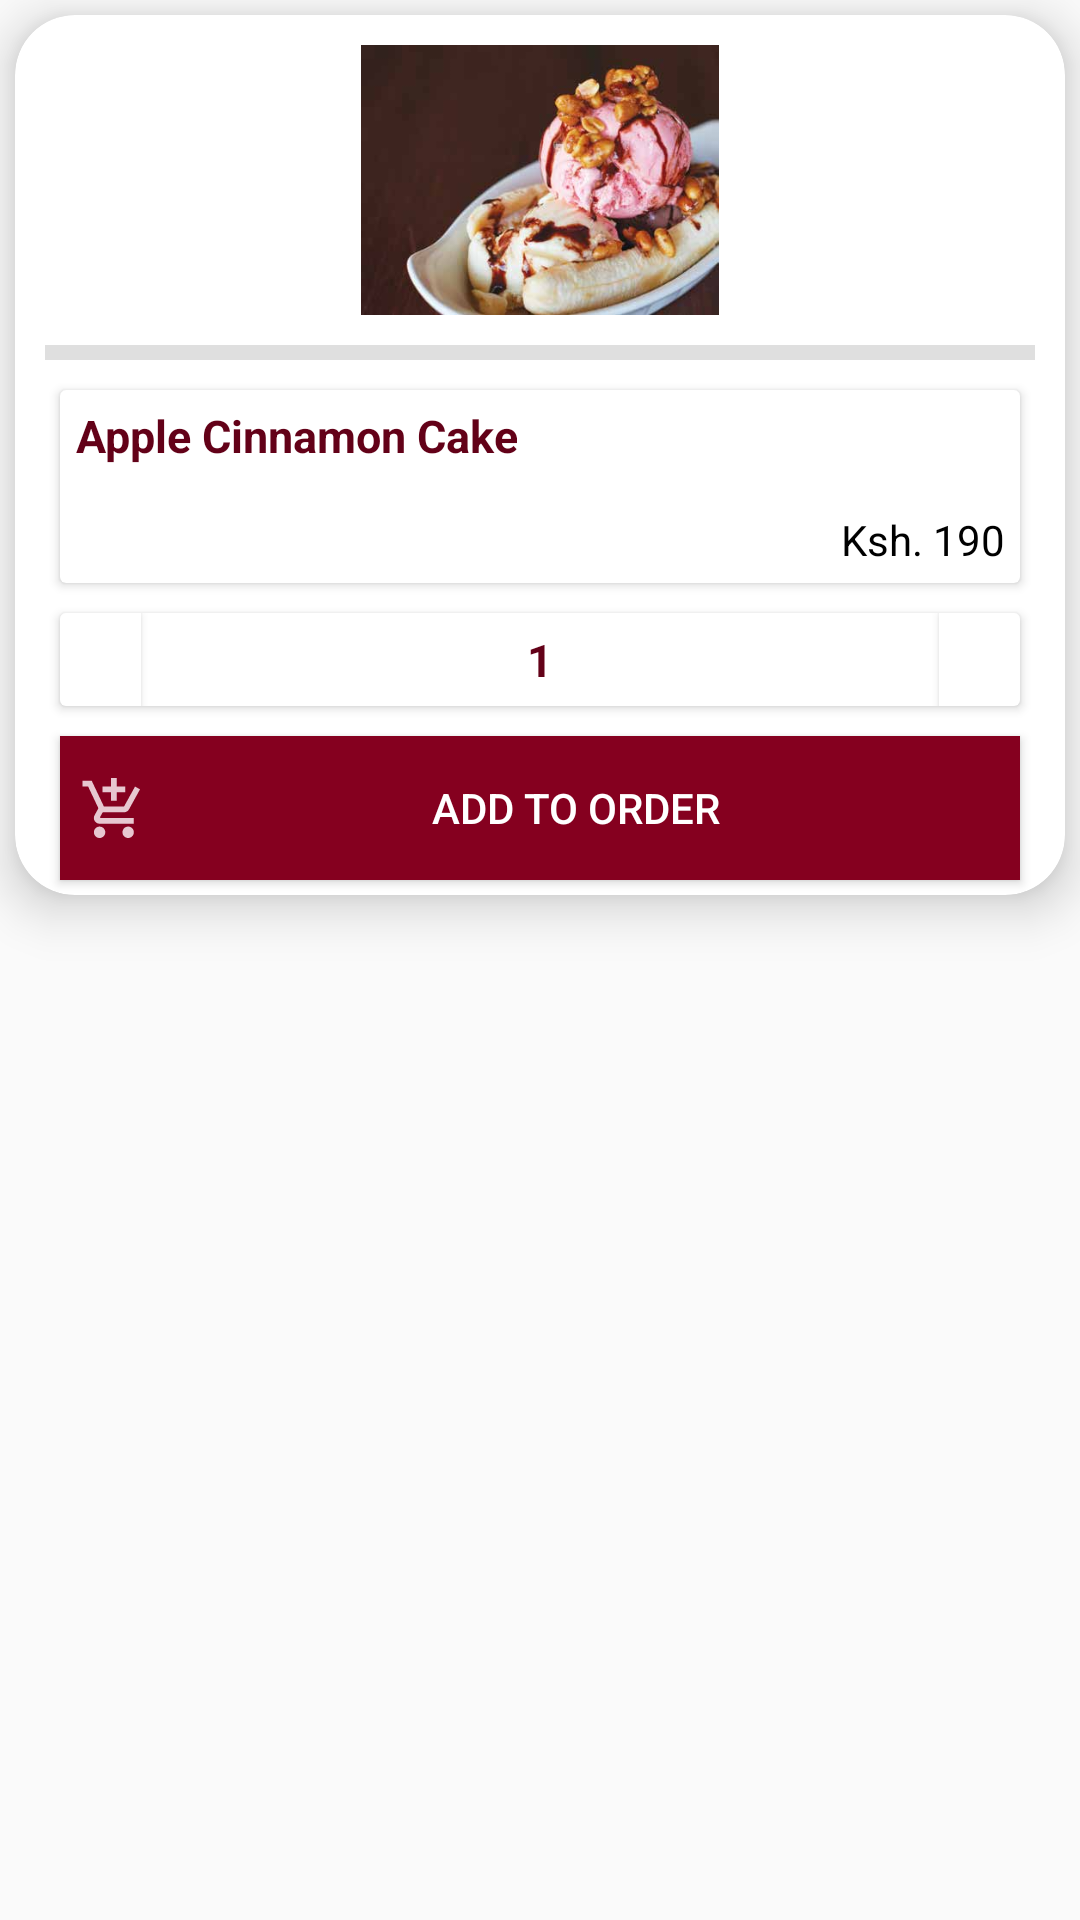

This screen was rendered from an Android layout file. Write that file and the resources it references.
<!-- AndroidManifest.xml: application theme AppTheme -->
<!-- res/layout/cake_item.xml -->
<LinearLayout
    xmlns:android="http://schemas.android.com/apk/res/android"
    xmlns:app="http://schemas.android.com/apk/res-auto"
    android:layout_width="wrap_content"
    android:layout_height="wrap_content">

    <androidx.cardview.widget.CardView
        android:layout_width="wrap_content"
        android:layout_height="wrap_content"
        android:layout_margin="5dp"
        android:layout_weight="1"
        app:cardCornerRadius="20dp"
        app:cardElevation="10dp"
        android:elevation="@dimen/default_gap">





        <LinearLayout
            android:layout_width="match_parent"
            android:layout_height="wrap_content"
            android:orientation="vertical"
            android:paddingLeft="10dp"
            android:paddingRight="10dp">

            <ImageView
                android:id="@+id/ivCategoryImage"
                android:layout_width="match_parent"
                android:layout_height="100dp"
                android:padding="5dp"
                android:src="@drawable/bananasplit"
                android:layout_margin="5dp" />

            <View
                android:layout_width="match_parent"
                android:layout_height="5dp"
                android:layout_gravity="center_horizontal"
                android:layout_marginBottom="5dp"
                android:background="#DFDFDF" />

            <androidx.cardview.widget.CardView
                android:layout_width="match_parent"
                android:layout_height="wrap_content"
                android:layout_margin="5dp" >

             <RelativeLayout
                android:layout_width="match_parent"
                android:layout_height="wrap_content" >

              <TextView
                android:id="@+id/tvCakeName"
                android:layout_width="wrap_content"
                android:layout_height="wrap_content"
                android:padding="5dp"
                android:layout_alignParentLeft="true"
                android:textColor="@color/colorPrimaryDark"
                android:textAlignment="center"
                android:text="Apple Cinnamon Cake"
                android:textStyle="bold"
                android:textSize="15sp"
                android:layout_marginBottom="5dp" />

                 <TextView
                     android:id="@+id/tvCakePrice"
                     android:layout_below="@id/tvCakeName"
                     android:layout_width="wrap_content"
                     android:layout_height="wrap_content"
                     android:text="Ksh. 190"
                     android:textColor="@color/black"
                     android:padding="5dp"
                     android:layout_alignParentRight="true"
                     android:layout_centerVertical="true" />

             </RelativeLayout>

            </androidx.cardview.widget.CardView>

            <androidx.cardview.widget.CardView
                android:elevation="10dp"
                android:layout_width="match_parent"
                android:layout_height="wrap_content"
                android:layout_margin="5dp" >

                <RelativeLayout
                    android:layout_width="match_parent"
                    android:layout_height="wrap_content" >

                    <Button
                        android:id="@+id/btnAddQuantity"
                        android:layout_width="27dp"
                        android:foreground="@drawable/ic_action_add"
                        android:layout_height="31dp"
                        android:layout_alignParentRight="true"
                        android:layout_marginLeft="10dp"
                        android:background="@color/white"
                        android:layout_centerVertical="true" />

                    <TextView
                        android:id="@+id/tvQuantity"
                        android:layout_width="match_parent"
                        android:layout_height="wrap_content"
                        android:text="1"
                        android:textSize="15sp"
                        android:textStyle="bold"
                        android:textAlignment="center"
                        android:layout_centerInParent="true"
                        android:textColor="@color/colorPrimaryDark" />

                    <Button
                        android:id="@+id/btnRemoveQuantity"
                        android:layout_width="27dp"
                        android:layout_height="31dp"
                        android:layout_marginRight="10dp"
                        android:layout_alignParentLeft="true"
                        android:layout_centerVertical="true"
                        android:foreground="@drawable/ic_action_less"
                        android:background="@color/white" />

                </RelativeLayout>

            </androidx.cardview.widget.CardView>

            <Button
                android:id="@+id/btnAddToCart"
                android:layout_width="match_parent"
                android:layout_height="wrap_content"
                android:text="Add To Order"
                android:elevation="20dp"
                android:textColor="@color/white"
                android:background="@color/colorPrimary"
                android:drawableLeft="@drawable/ic_action_addtoorder"
                android:padding="5dp"
                android:layout_margin="5dp" />

        </LinearLayout>



    </androidx.cardview.widget.CardView>
</LinearLayout>
<!-- resources referenced by this layout -->
<resources>
  <color name="black">#000</color>
  <color name="colorPrimary">#85001F</color>
  <color name="colorPrimaryDark">#630118</color>
  <color name="white">#fff</color>
  <!-- drawable bananasplit: png bitmap (drawable, 171230 bytes) -->
  <!-- drawable ic_action_add (drawable-anydpi) -->
  <vector xmlns:android="http://schemas.android.com/apk/res/android"
      android:width="24dp"
      android:height="24dp"
      android:viewportWidth="24"
      android:viewportHeight="24"
      android:tint="#A5211E"
      android:alpha="0.8">
    <group android:scaleX="1.4285715"
        android:scaleY="1.4285715"
        android:translateX="-5.142857"
        android:translateY="-5.142857">
      <path
          android:fillColor="@android:color/white"
          android:pathData="M19,13h-6v6h-2v-6H5v-2h6V5h2v6h6v2z"/>
    </group>
  </vector>
  <!-- drawable ic_action_addtoorder (drawable-anydpi) -->
  <vector xmlns:android="http://schemas.android.com/apk/res/android"
      android:width="24dp"
      android:height="24dp"
      android:viewportWidth="24"
      android:viewportHeight="24"
      android:tint="#FFF9FC"
      android:alpha="0.8">
    <group android:scaleX="0.95238096"
        android:scaleY="0.95238096"
        android:translateX="1.5238096"
        android:translateY="1.0476191">
      <path
          android:fillColor="@android:color/white"
          android:pathData="M11,9h2L13,6h3L16,4h-3L13,1h-2v3L8,4v2h3v3zM7,18c-1.1,0 -1.99,0.9 -1.99,2S5.9,22 7,22s2,-0.9 2,-2 -0.9,-2 -2,-2zM17,18c-1.1,0 -1.99,0.9 -1.99,2s0.89,2 1.99,2 2,-0.9 2,-2 -0.9,-2 -2,-2zM7.17,14.75l0.03,-0.12 0.9,-1.63h7.45c0.75,0 1.41,-0.41 1.75,-1.03l3.86,-7.01L19.42,4h-0.01l-1.1,2 -2.76,5L8.53,11l-0.13,-0.27L6.16,6l-0.95,-2 -0.94,-2L1,2v2h2l3.6,7.59 -1.35,2.45c-0.16,0.28 -0.25,0.61 -0.25,0.96 0,1.1 0.9,2 2,2h12v-2L7.42,15c-0.13,0 -0.25,-0.11 -0.25,-0.25z"/>
    </group>
  </vector>
  <!-- drawable ic_action_less (drawable-anydpi) -->
  <vector xmlns:android="http://schemas.android.com/apk/res/android"
      android:width="24dp"
      android:height="24dp"
      android:viewportWidth="24"
      android:viewportHeight="24"
      android:tint="#A5211E"
      android:alpha="0.8">
    <group android:scaleX="1.4285715"
        android:scaleY="1.4285715"
        android:translateX="-5.142857"
        android:translateY="-5.142857">
      <path
          android:fillColor="@android:color/white"
          android:pathData="M19,13H5v-2h14v2z"/>
    </group>
  </vector>
  <style name="AppTheme" parent="Theme.AppCompat.Light.DarkActionBar">
          
          <item name="colorPrimary">@color/colorPrimary</item>
          <item name="colorPrimaryDark">@color/colorPrimaryDark</item>
          <item name="colorAccent">@color/colorAccent</item>
          <item name="windowActionBar">false</item>
          <item name="windowNoTitle">true</item>
      </style>
  <color name="colorAccent">#D8211B</color>
</resources>
